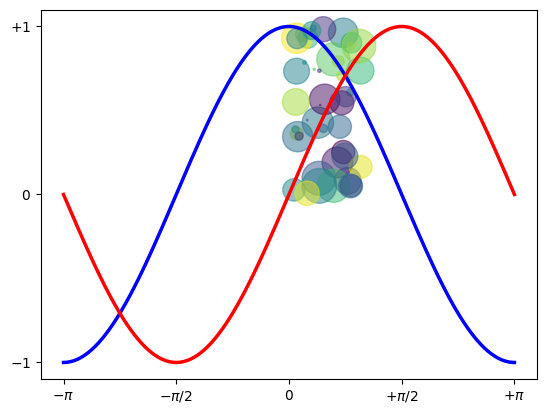

This figure's Python source:
import numpy as np
import matplotlib.pyplot as plt

#%%
N = 50
x = np.random.rand(N)
y = np.random.rand(N)
colors = np.random.rand(N)
area = np.pi * (15 * np.random.rand(N))**2  # 0 to 15 point radii
plt.scatter(x, y, s=area, c=colors, alpha=0.5)
plt.show()

#%%
X = np.linspace(-np.pi, np.pi, 256,endpoint=True)
C,S = np.cos(X), np.sin(X)

plt.plot(X, C, color="blue", linewidth=2.5, linestyle="-")
plt.plot(X, S, color="red", linewidth=2.5, linestyle="-")

plt.xlim(X.min()*1.1, X.max()*1.1)
plt.xticks([-np.pi, -np.pi/2, 0, np.pi/2, np.pi],
[r'$-\pi$', r'$-\pi/2$', r'$0$', r'$+\pi/2$', r'$+\pi$'])

plt.ylim(C.min()*1.1,C.max()*1.1)
plt.yticks([-1, 0, +1],
[r'$-1$', r'$0$', r'$+1$'])

plt.show()